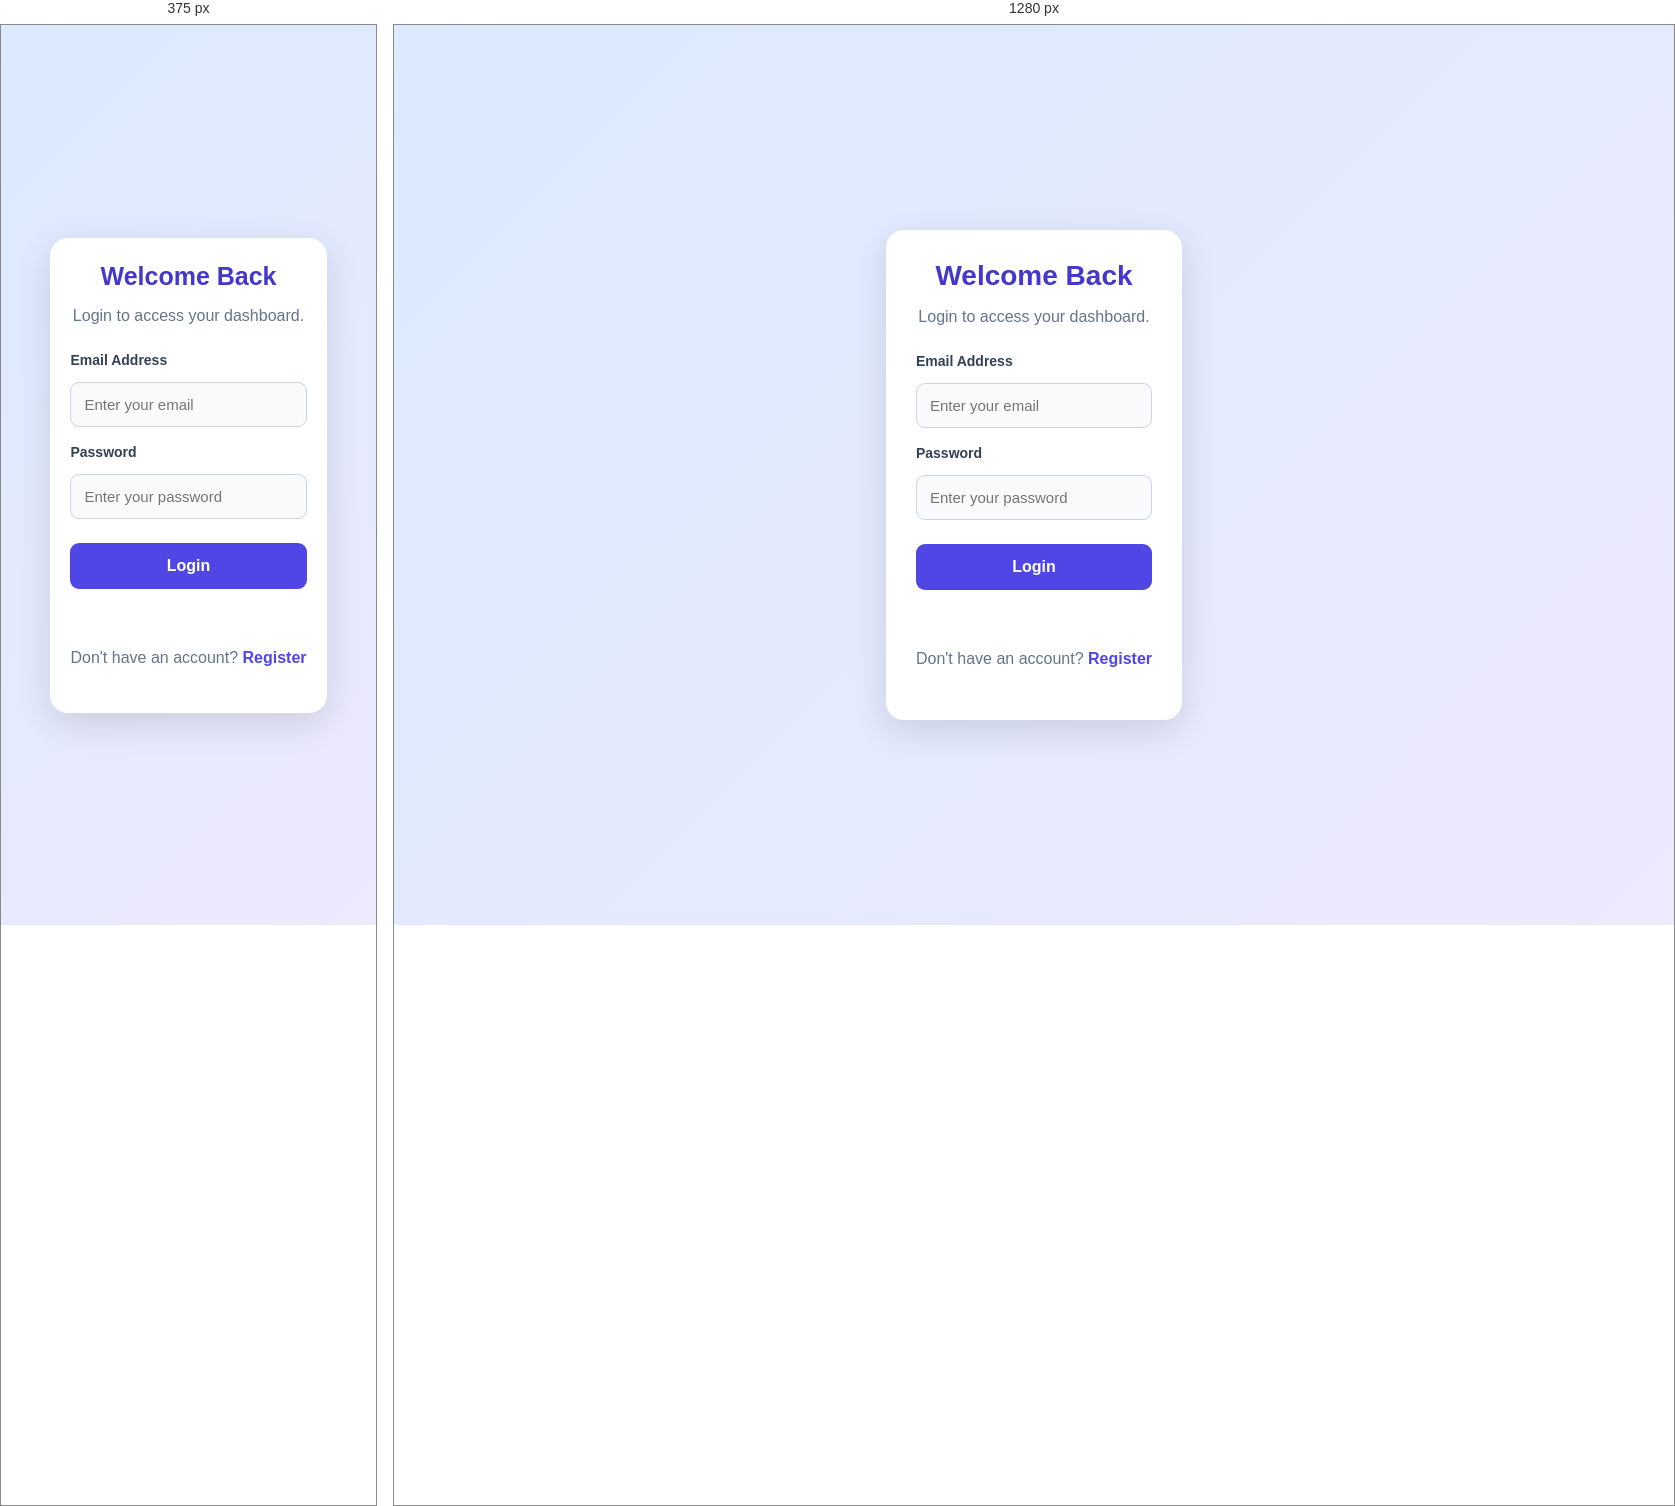
Rendered at 375 px and 1280 px, left to right.

<!-- file: login.html -->
<DOCTYPE html>
<html lang="en">
<head>
  <meta charset="UTF-8">
  <meta name="viewport" content="width=device-width, initial-scale=1.0">
  <title>Login</title>
  <link rel="stylesheet" href="style.css">
  <script src="script.js" defer></script>
</head>
<body>
  <main class="container">
    <h1>Welcome Back</h1>
    <p>Login to access your dashboard.</p>

    <form id="loginForm">
      <label for="email">Email Address</label>
      <input id="email" name="email" type="email"
        placeholder="Enter your email" required>

      <label for="password">Password</label>
      <input id="password" name="password" type="password"
        placeholder="Enter your password" required>

      <button type="submit">Login</button>
      <p id="loginMessage" role="status"></p>
    </form>

    <p>Don't have an account?
      <a href="index.html">Register</a>
    </p>
  </main>
</body>
</html>



/* @media block from style.css */
@media (max-width: 480px) {
  .container {
    padding: 24px 20px;
  }

  h1 {
    font-size: 25px;
  }
}